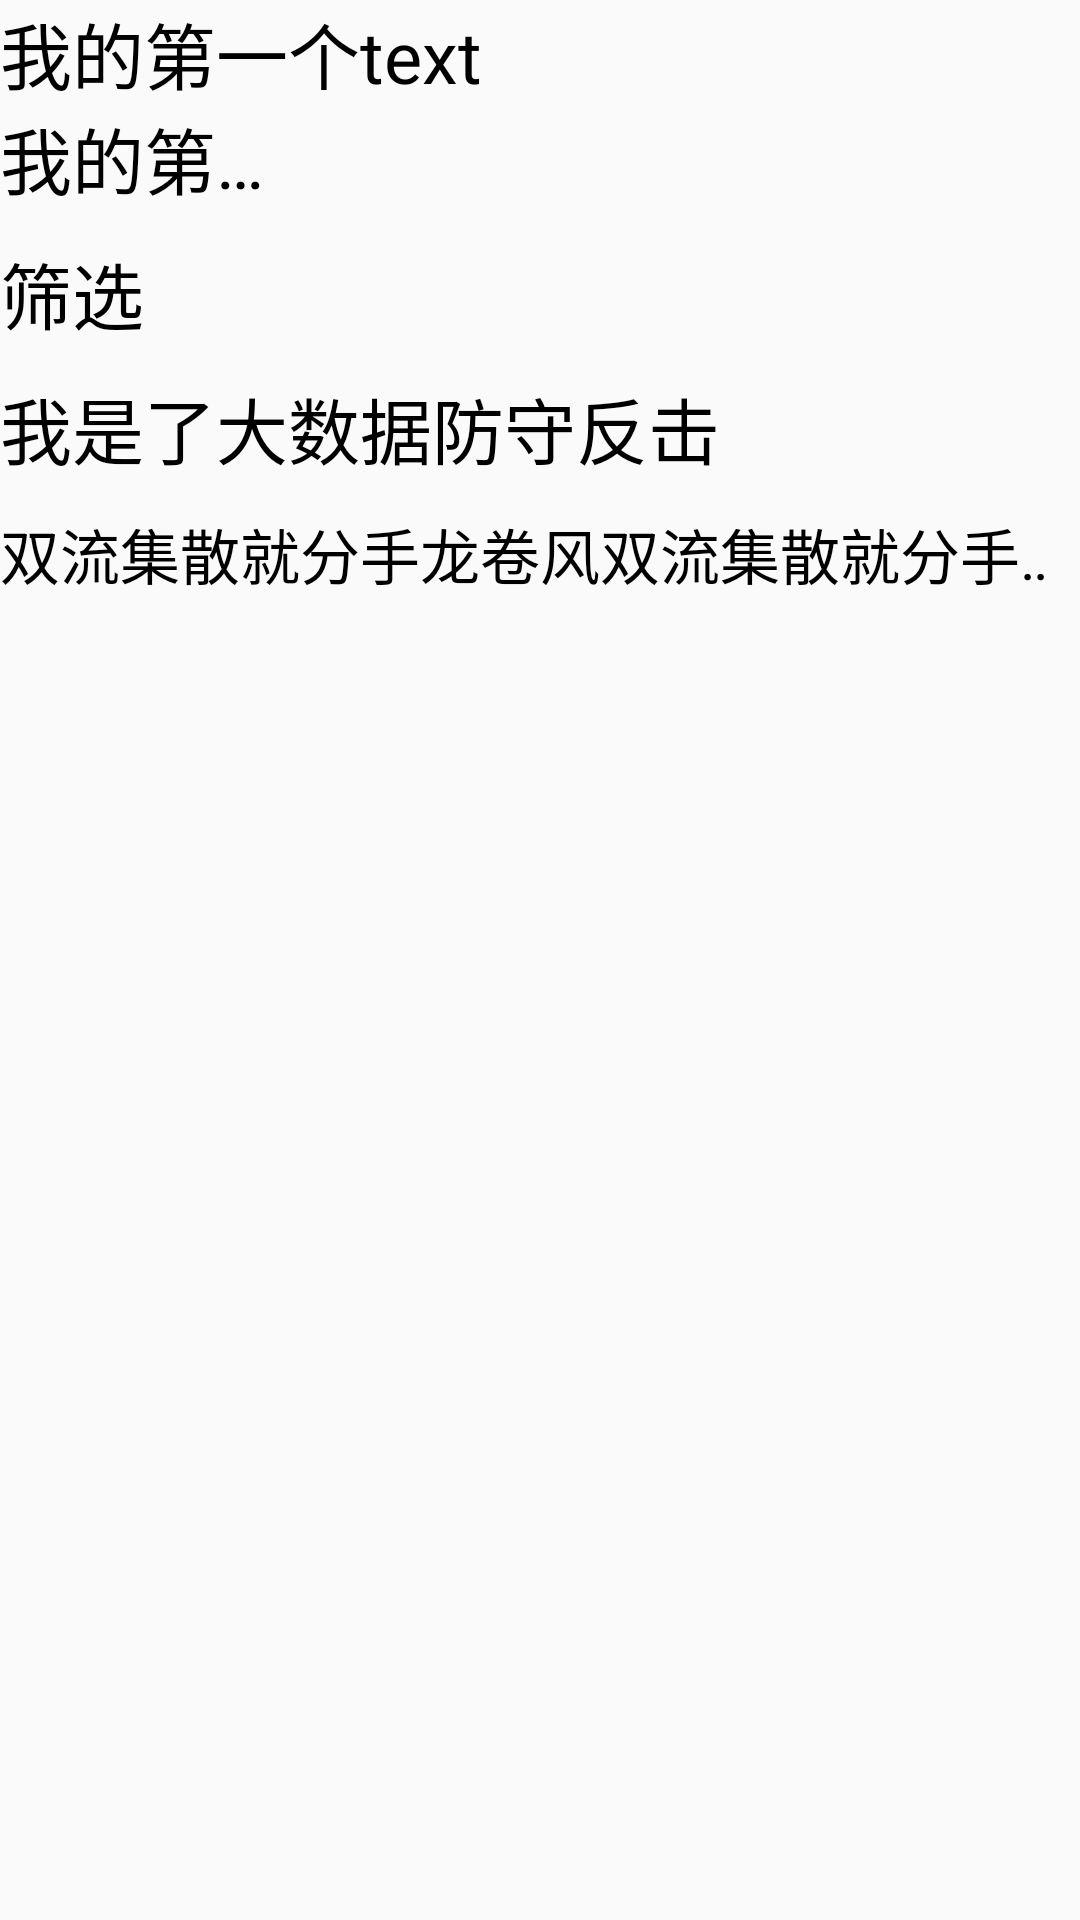

Reconstruct the res/layout file that produces this screen, plus the resources it refers to.
<!-- AndroidManifest.xml: application theme AppTheme -->
<!-- res/layout/activity_text_view.xml -->
<?xml version="1.0" encoding="utf-8"?>
<LinearLayout xmlns:android="http://schemas.android.com/apk/res/android"
    android:layout_width="match_parent"
    android:layout_height="match_parent"
    android:orientation="vertical">

    <TextView
        android:id="@+id/tv_1"
        android:layout_width="wrap_content"
        android:layout_height="wrap_content"
        android:text="我的第一个text"
        android:textColor="#000000"
        android:textSize="24sp"/>
    <TextView
        android:id="@+id/tv_2"
        android:layout_width="100dp"
        android:layout_height="wrap_content"
        android:text="我的第一个text"
        android:textColor="#000000"
        android:textSize="24sp"
        android:maxLines="1"
        android:ellipsize="end"/>

    <TextView
        android:id="@+id/tv_3"
        android:layout_width="wrap_content"
        android:layout_height="wrap_content"
        android:text="筛选"
        android:textSize="24sp"
        android:layout_marginTop="10dp"
        android:textColor="#000000"/>

    <TextView
        android:id="@+id/tv_4"
        android:layout_width="wrap_content"
        android:layout_height="wrap_content"
        android:textSize="24sp"
        android:text="我是了大数据防守反击"
        android:layout_marginTop="10dp"
        android:textColor="#000000"/>

    <TextView
        android:layout_width="wrap_content"
        android:layout_height="wrap_content"
        android:textColor="#000000"
        android:layout_marginTop="10dp"
        android:text="双流集散就分手龙卷风双流集散就分手龙卷风双流集散就分手龙卷风"
        android:textSize="20sp"
        android:singleLine="true"
        android:ellipsize="marquee"
        android:marqueeRepeatLimit="marquee_forever"
        android:focusable="true"
        android:focusableInTouchMode="true"/>
</LinearLayout>
<!-- resources referenced by this layout -->
<resources>
  <style name="AppTheme" parent="Base.Theme.AppCompat.Light.DarkActionBar">
          
          <item name="colorPrimary">@color/colorPrimary</item>
          <item name="colorPrimaryDark">@color/colorPrimaryDark</item>
          <item name="colorAccent">@color/colorAccent</item>
      </style>
  <color name="colorPrimary">#3F51B5</color>
  <color name="colorPrimaryDark">#303F9F</color>
  <color name="colorAccent">#FF4081</color>
</resources>
